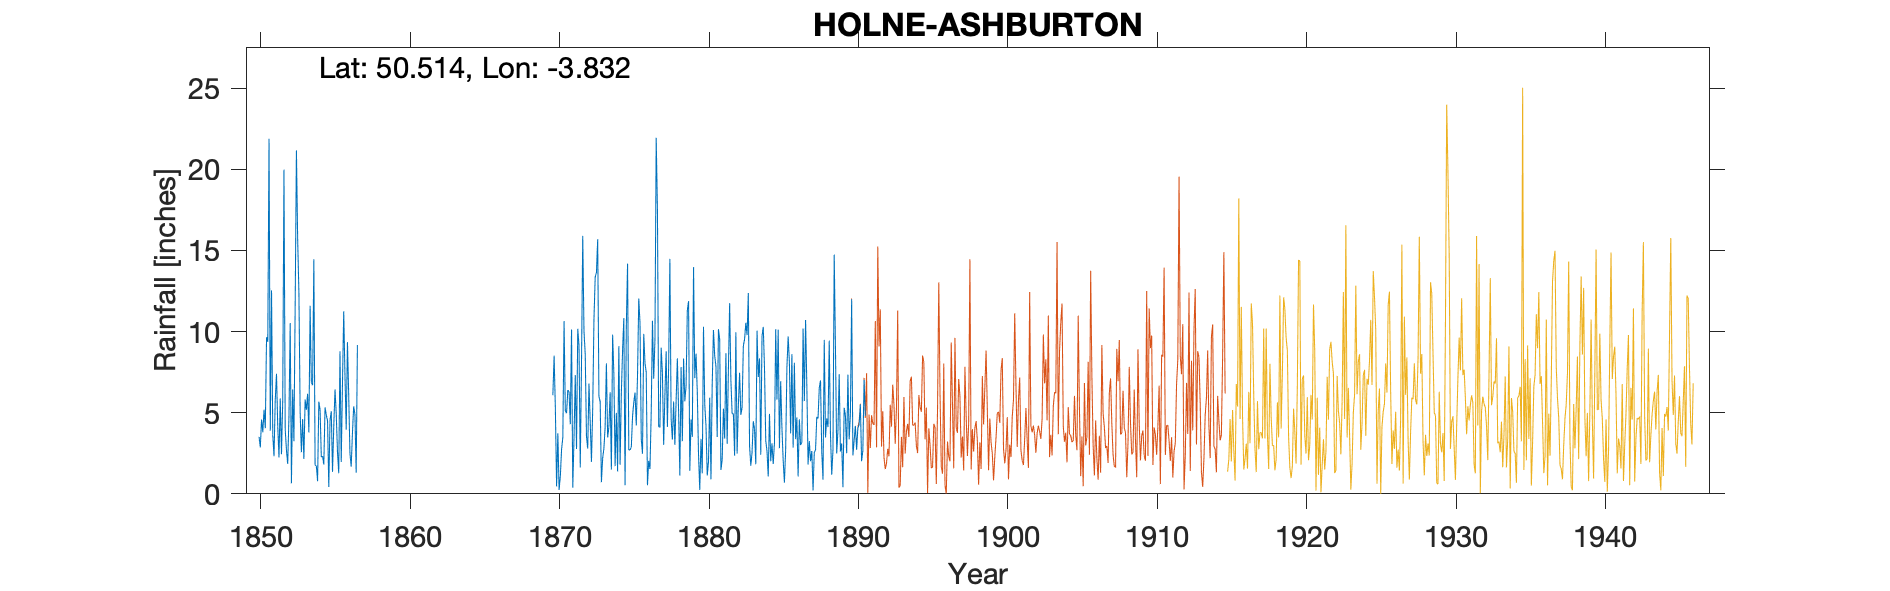

Source data for this figure (header and first rows):
HOLNE-ASHBURTON-(VICARAGE), , , , , , , , , , , , , , , , , , , , , , , 
Grid ref, SX701698, Long, -3.832, Lat, 50.51, Elevation, 650, ft, , , , , , , , , , , , , , , 
Station no, 1699, , , , , , , , , , , , , , , , , , , , , , 
, 1850, 1851, 1852, 1853, 1854, 1855, 1856, 1857, 1858, 1859, 1860, 1861, 1862, 1863, 1864, 1865, 1866, 1867, 1868, 1869, 1870, 1871, 1872
January, , 21.88, 19.98, 12.42, 14.46, 0.42, 11.25, , , , , , , , , , , , , , 6.08, 6.39, 15.9
February, , 3.89, 3.97, 5, 1.75, 4.54, 7.3, 4.07, , , , , , , , , , , , , 8.52, 6.31, 10.02
March, , 12.54, 2.7, 2.56, 1.73, 5.09, 3.95, , , , , , , , , , , , , , 5.28, 4.29, 8.6
April, , 3.63, 1.85, 4.61, 0.78, 1.35, 9.35, , , , , , , , , , , , , , 0.45, 10.13, 3.54
May, 3.51, 2.32, 4.74, 2.15, 5.68, 4.16, 6.09, , , , , , , , , , , , , , 3.73, 0.38, 2.79
June, 2.86, 5.8, 10.52, 5.81, 5.18, 6.44, 2.49, , , , , , , , , , , , , , 0.24, 3.53, 6.8
July, 4.58, 7.4, 0.65, 5.18, 2.27, 4.9, 1.67, , , , , , , , , , , , , , 1.1, 7.32, 4.44
August, 3.8, 4.17, 6.43, 6.17, 2.32, 2.56, 3.75, , , , , , , , , , , , , , 2.74, 2.76, 1.97
September, 5.19, 2.24, 3.24, 3.78, 1.81, 1.27, 5.39, , , , , , , , , , , , , , 3.47, 10.17, 5.23
October, 4.04, 5.88, 11.58, 11.59, 5.33, 8.79, 4.89, , , , , , , , , , , , , , 10.64, 9.13, 10.72
November, 9.65, 2.44, 21.17, 6.87, 4.85, 1.96, 1.3, , , , , , , , , , , , , , 5.11, 1.62, 13.36
December, 9.36, 5.73, 15.7, 6.69, 4.51, 6.82, 9.17, , , , , , , , , , , , , , 4.97, 8.02, 13.63
Total, , 77.92, 102.5, 72.83, 50.67, 48.3, 66.6, , , , , , , , , , , , , , 52.33, 70.05, 97
TY_1850s_1 not used as subset of TY_1850…, , , , , , , , , , , , , , , , , , , , , , , 
Records here restart in 1870, but Symons…, , , , , , , , , , , , , , , , , , , , , , , 
1852 Jan Nearly 4in in 1 day, , , , , , , , , , , , , , , , , , , , , , , 
These values were changed by whoever cop…, , , , , , , , , , , , , , , , , , , , , , , 
1851 Total given as 74.92, , , , , , , , , , , , , , , , , , , , , , , 
1854 Total given as 50.57, , , , , , , , , , , , , , , , , , , , , , , 
